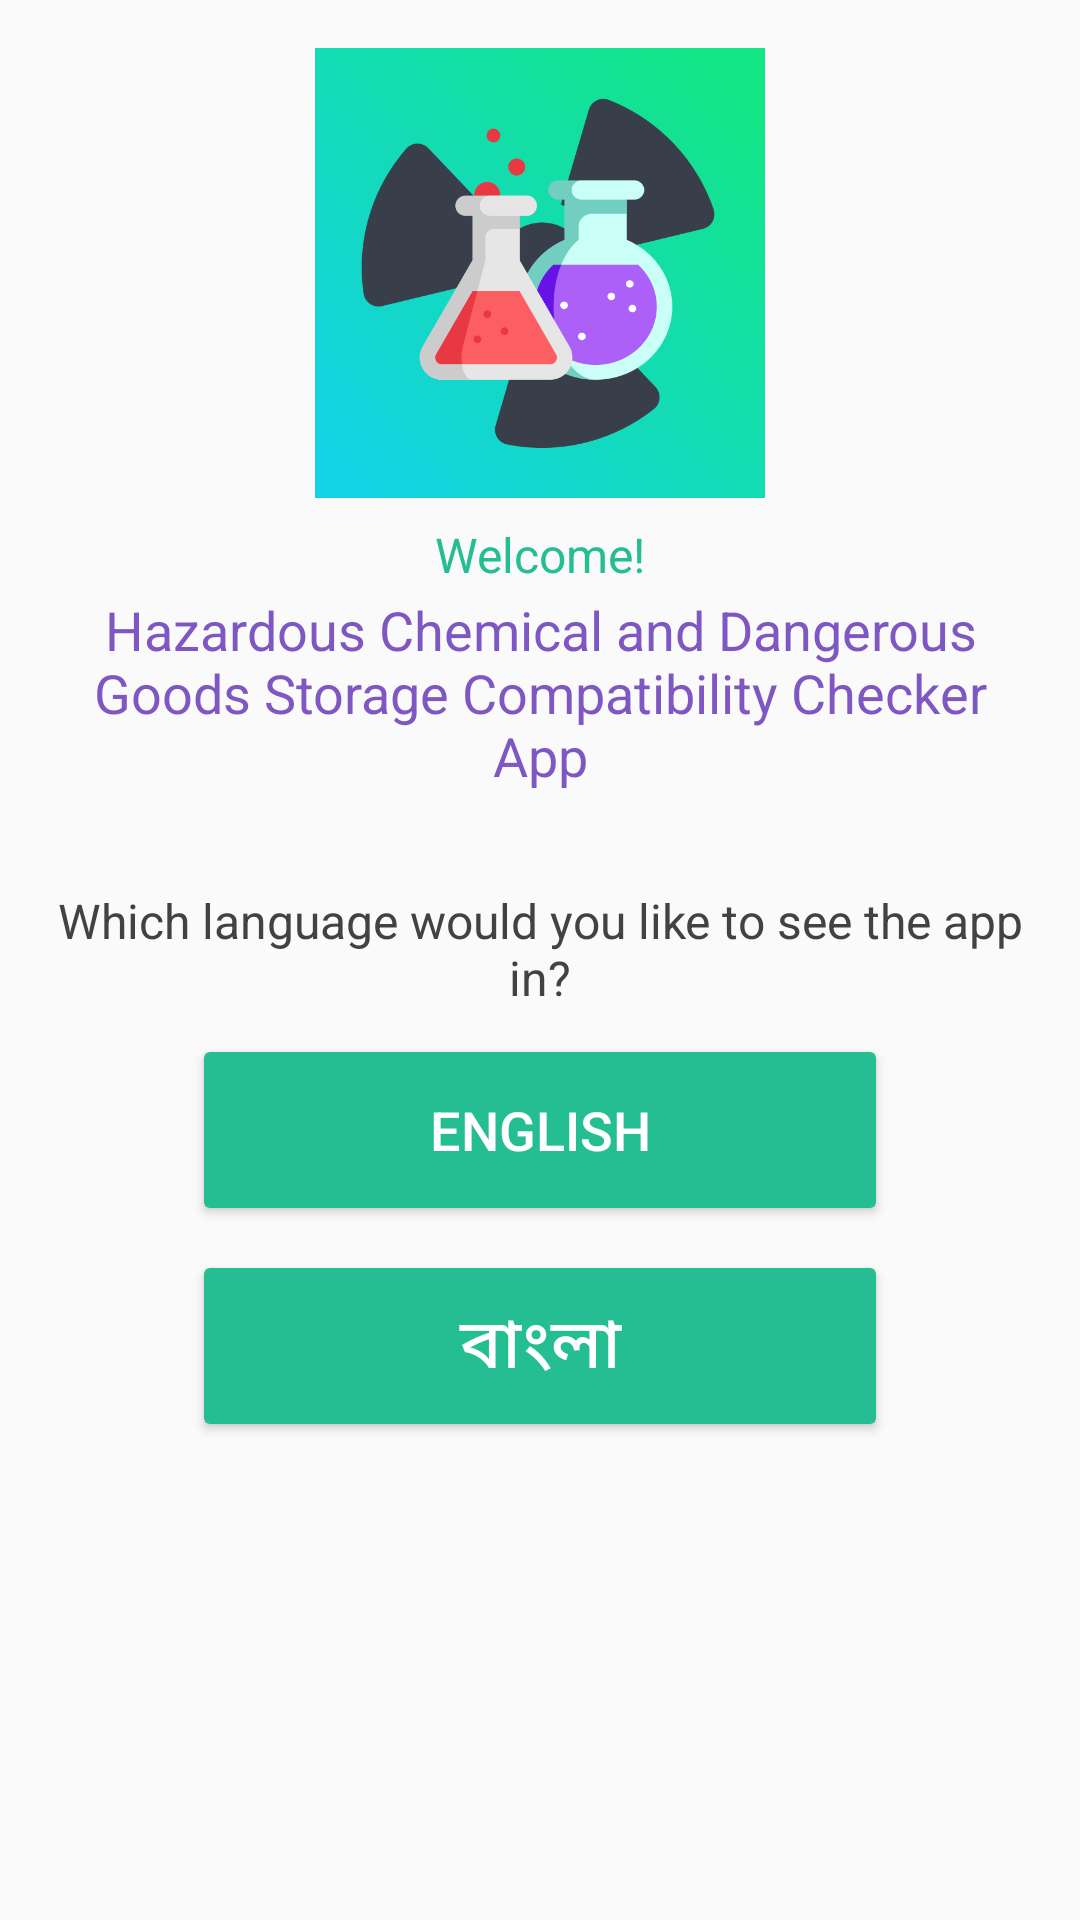

Write the Android layout XML for this screen, with the resource values it uses.
<!-- AndroidManifest.xml: application theme AppTheme -->
<!-- res/layout/activity_start_lang.xml -->
<?xml version="1.0" encoding="utf-8"?>
<androidx.constraintlayout.widget.ConstraintLayout xmlns:android="http://schemas.android.com/apk/res/android"
    xmlns:app="http://schemas.android.com/apk/res-auto"
    xmlns:tools="http://schemas.android.com/tools"
    android:layout_width="match_parent"
    android:layout_height="match_parent"
    tools:context=".StartLang">

    <ImageView
        android:id="@+id/imageView"
        android:layout_width="0dp"
        android:layout_height="150dp"
        android:layout_marginTop="16dp"
        app:layout_constraintEnd_toEndOf="parent"
        app:layout_constraintStart_toStartOf="parent"
        app:layout_constraintTop_toTopOf="parent"
        app:srcCompat="@drawable/chemcompat" />

    <TextView
        android:id="@+id/textView"
        android:layout_width="0dp"
        android:layout_height="wrap_content"
        android:layout_marginStart="16dp"
        android:layout_marginTop="2dp"
        android:layout_marginEnd="16dp"
        android:gravity="center_horizontal"
        android:text="@string/app_fullname"
        android:textAlignment="center"
        android:textColor="@color/colorPrimary"
        android:textSize="18dp"
        app:layout_constraintEnd_toEndOf="parent"
        app:layout_constraintHorizontal_bias="0.0"
        app:layout_constraintStart_toStartOf="parent"
        app:layout_constraintTop_toBottomOf="@+id/textView2" />

    <Button
        android:id="@+id/buttonEnglish"
        style="@style/Widget.AppCompat.Button.Colored"
        android:layout_width="match_parent"
        android:layout_height="64dp"
        android:layout_marginStart="64dp"
        android:layout_marginTop="8dp"
        android:layout_marginEnd="64dp"
        android:onClick="PickEnglish"
        android:padding="8dp"
        android:text="English"
        android:textSize="18dp"
        app:layout_constraintEnd_toEndOf="parent"
        app:layout_constraintStart_toStartOf="parent"
        app:layout_constraintTop_toBottomOf="@+id/textView3" />

    <Button
        android:id="@+id/button3"
        style="@style/Widget.AppCompat.Button.Colored"
        android:layout_width="match_parent"
        android:layout_height="64dp"
        android:layout_marginStart="64dp"
        android:layout_marginTop="8dp"
        android:layout_marginEnd="64dp"
        android:onClick="PickBangla"
        android:padding="8dp"
        android:text="বাংলা"
        android:textSize="23dp"
        app:layout_constraintEnd_toEndOf="parent"
        app:layout_constraintHorizontal_bias="0.0"
        app:layout_constraintStart_toStartOf="parent"
        app:layout_constraintTop_toBottomOf="@+id/buttonEnglish" />

    <TextView
        android:id="@+id/textView2"
        android:layout_width="wrap_content"
        android:layout_height="wrap_content"
        android:layout_marginTop="8dp"
        android:text="@string/welcome"
        android:textSize="16dp"
        android:textColor="@color/colorAccent"
        app:layout_constraintEnd_toEndOf="parent"
        app:layout_constraintStart_toStartOf="parent"
        app:layout_constraintTop_toBottomOf="@+id/imageView" />

    <TextView
        android:id="@+id/textView3"
        android:layout_width="0dp"
        android:layout_height="wrap_content"
        android:layout_marginStart="16dp"
        android:layout_marginTop="32dp"
        android:layout_marginEnd="16dp"
        android:gravity="center_horizontal"
        android:text="@string/whichlang"
        android:textColor="@color/cardview_dark_background"
        android:textSize="16dp"
        app:layout_constraintEnd_toEndOf="parent"
        app:layout_constraintStart_toStartOf="parent"
        app:layout_constraintTop_toBottomOf="@+id/textView" />
</androidx.constraintlayout.widget.ConstraintLayout>
<!-- resources referenced by this layout -->
<resources>
  <color name="colorAccent">#25BE93</color>
  <color name="colorPrimary">#7E57C2</color>
  <!-- drawable chemcompat: png bitmap (drawable, 59831 bytes) -->
  <string name="app_fullname">Hazardous Chemical and Dangerous Goods Storage Compatibility Checker App</string>
  <string name="welcome">Welcome!</string>
  <string name="whichlang">Which language would you like to see the app in?</string>
  <style name="AppTheme" parent="Theme.AppCompat.Light.DarkActionBar">
          
          <item name="colorPrimary">@color/colorPrimary</item>
          <item name="colorPrimaryDark">@color/colorPrimaryDark</item>
          <item name="colorAccent">@color/colorAccent</item>
      </style>
  <color name="colorPrimaryDark">#5E35B1</color>
</resources>
